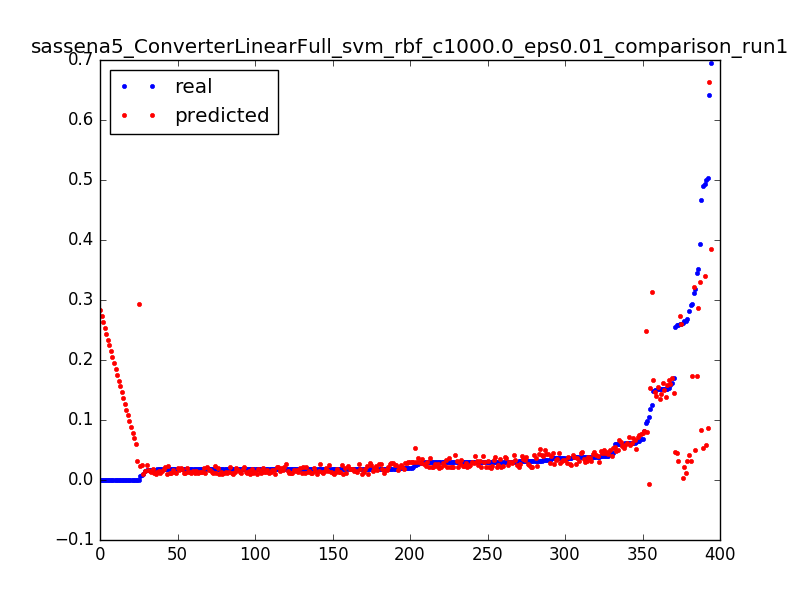

The file beside this chart, header and first rows:
0.29299922636140724, 0.174075337375, 0.0031847133757961785
0.148, 0.167, 0.006369
0.1577, 0.1599, 0.009554
0.1184, 0.1529, 0.01274
0.1696, 0.1458, 0.01592
0.1516, 0.1388, 0.01911
0.3524, 0.2863, 0.003185
0.2606, 0.2735, 0.006369
0.2606, 0.2606, 0.009554
0.09497, 0.2478, 0.01274
1.3112518521432411e-05, 0.03205, 0.003185
0.2589, 0.03133, 0.006369
0.0247, 0.03062, 0.009554
0.02042, 0.02992, 0.01274
0.01992, 0.02924, 0.01592
0.01938, 0.02857, 0.01911
0.019, 0.0279, 0.02229
0.01887, 0.02726, 0.02548
0.01887, 0.02662, 0.02866
0.01896, 0.02599, 0.03185
0.019, 0.02538, 0.03503
0.0185, 0.02478, 0.03822
0.01904, 0.02418, 0.0414
0.01863, 0.02361, 0.04459
0.01884, 0.02304, 0.04777
0.01924, 0.02248, 0.05096
0.01829, 0.02194, 0.05414
0.01838, 0.02141, 0.05732
0.01933, 0.02088, 0.06051
0.01846, 0.02038, 0.06369
0.01837, 0.01988, 0.06688
0.01883, 0.01939, 0.07006
0.01934, 0.01892, 0.07325
0.01887, 0.01845, 0.07643
0.01812, 0.018, 0.07962
0.01867, 0.01756, 0.0828
0.01893, 0.01713, 0.08599
0.01884, 0.01672, 0.08917
0.01918, 0.01631, 0.09236
0.01834, 0.01592, 0.09554
0.01834, 0.01554, 0.09873
0.01867, 0.01517, 0.1019
0.01813, 0.01481, 0.1051
0.0184, 0.01446, 0.1083
0.01792, 0.01412, 0.1115
0.01855, 0.0138, 0.1146
0.01785, 0.01348, 0.1178
0.01811, 0.01318, 0.121
0.01857, 0.01289, 0.1242
0.01858, 0.01261, 0.1274
0.0181, 0.01234, 0.1306
0.01833, 0.01209, 0.1338
0.01838, 0.01184, 0.1369
0.01887, 0.01161, 0.1401
0.01833, 0.01138, 0.1433
0.0182, 0.01117, 0.1465
0.01853, 0.01097, 0.1497
0.01859, 0.01078, 0.1529
0.01806, 0.0106, 0.1561
0.01872, 0.01044, 0.1592
0.01825, 0.01028, 0.1624
... 334 more rows
